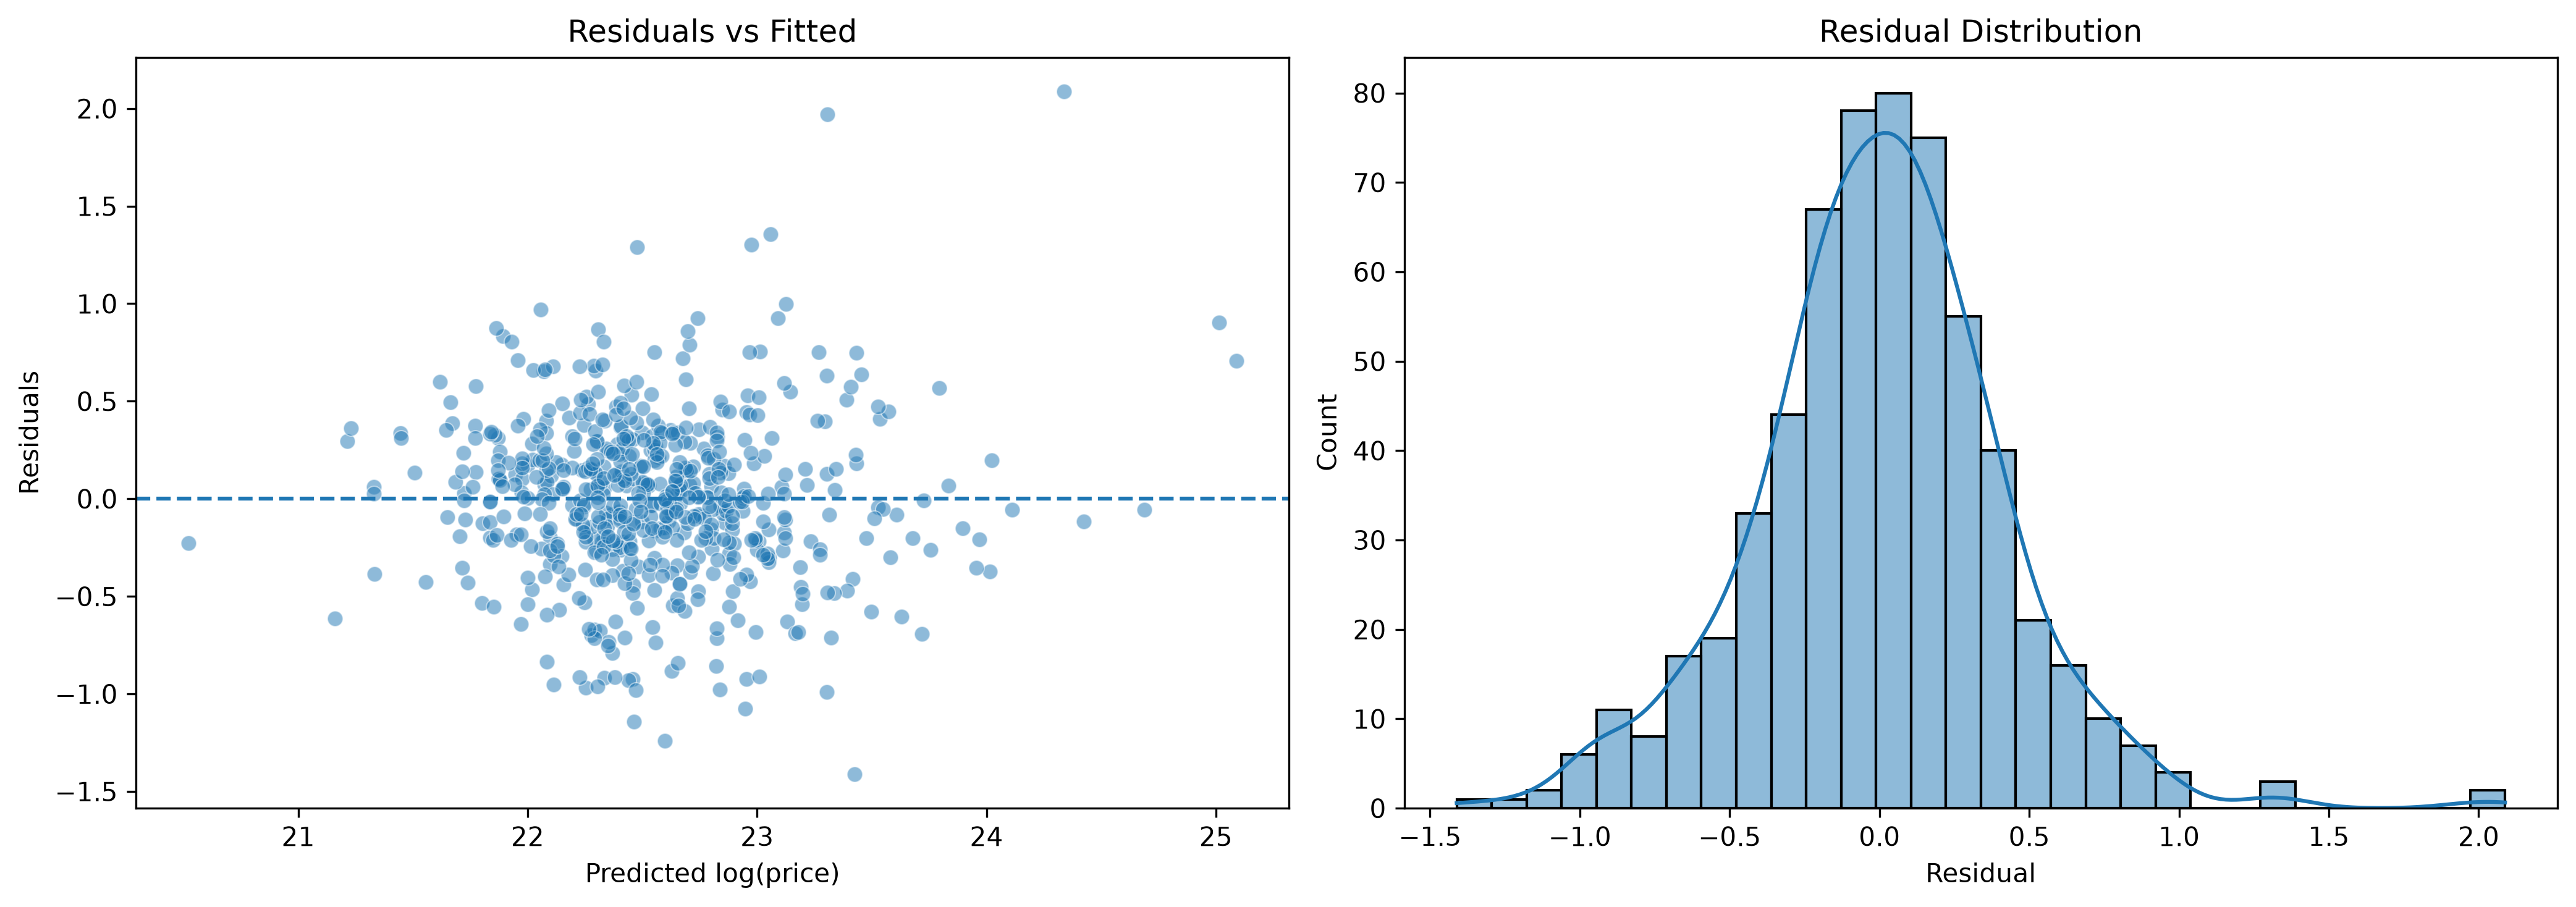

The file beside this chart, header and first rows:
original_index, actual_log_price, predicted_log_price, residual
828, 21.98, 21.87, 0.103
179, 23.4, 22.68, 0.7204
62, 22.5, 22.33, 0.1666
94, 22.38, 22.5, -0.1169
915, 22.67, 22.39, 0.2782
293, 22.83, 22.69, 0.1335
477, 22.38, 22.24, 0.1452
859, 23.3, 22.85, 0.4561
187, 22.79, 23.01, -0.2162
682, 21.9, 22.1, -0.1964
40, 22.86, 22.8, 0.0641
655, 23.28, 23.58, -0.2999
554, 22.63, 22.25, 0.3787
865, 21.9, 22.13, -0.2319
188, 22.65, 22.49, 0.1633
701, 25.92, 25.01, 0.9026
7, 22.79, 22.78, 0.01049
847, 22.95, 22.3, 0.6559
99, 22.6, 22.88, -0.2819
281, 22.31, 22.65, -0.3405
282, 22.17, 22, 0.1707
199, 22.74, 22.86, -0.1219
450, 22.55, 22.88, -0.3334
994, 22.18, 22.41, -0.2323
181, 23.27, 23.48, -0.2024
453, 21.53, 22.46, -0.9249
851, 21.98, 21.87, 0.1019
949, 22.05, 22.41, -0.3691
59, 22.15, 22.07, 0.07258
150, 23.49, 22.96, 0.5305
754, 23, 22.94, 0.05132
75, 21.16, 22.11, -0.9519
275, 22.97, 22.62, 0.3511
815, 22.2, 22.15, 0.05116
497, 22.18, 21.87, 0.3097
834, 21.76, 22.1, -0.3347
522, 23.03, 22.86, 0.1698
34, 22.08, 22.25, -0.1682
788, 22.5, 22.43, 0.06687
681, 22.66, 22.44, 0.2207
637, 23.74, 23.9, -0.1514
461, 22.78, 22.71, 0.07168
980, 22.13, 22.33, -0.197
155, 22.72, 22.07, 0.6524
108, 22.63, 22.4, 0.2276
70, 22.78, 22.85, -0.07474
590, 22.6, 22.52, 0.07435
835, 22.6, 22.53, 0.06659
739, 22.22, 22.1, 0.1193
830, 22.84, 22.5, 0.3405
862, 23.36, 23.21, 0.1529
544, 23.5, 23.76, -0.2614
191, 22.22, 22.02, 0.2011
909, 22.75, 22.27, 0.4861
613, 23.03, 23.72, -0.6932
27, 22.37, 22.31, 0.06677
867, 22.03, 22.3, -0.2667
192, 22.78, 22.54, 0.2466
480, 22.8, 22.84, -0.03835
718, 22.67, 22.41, 0.2564
... 540 more rows
